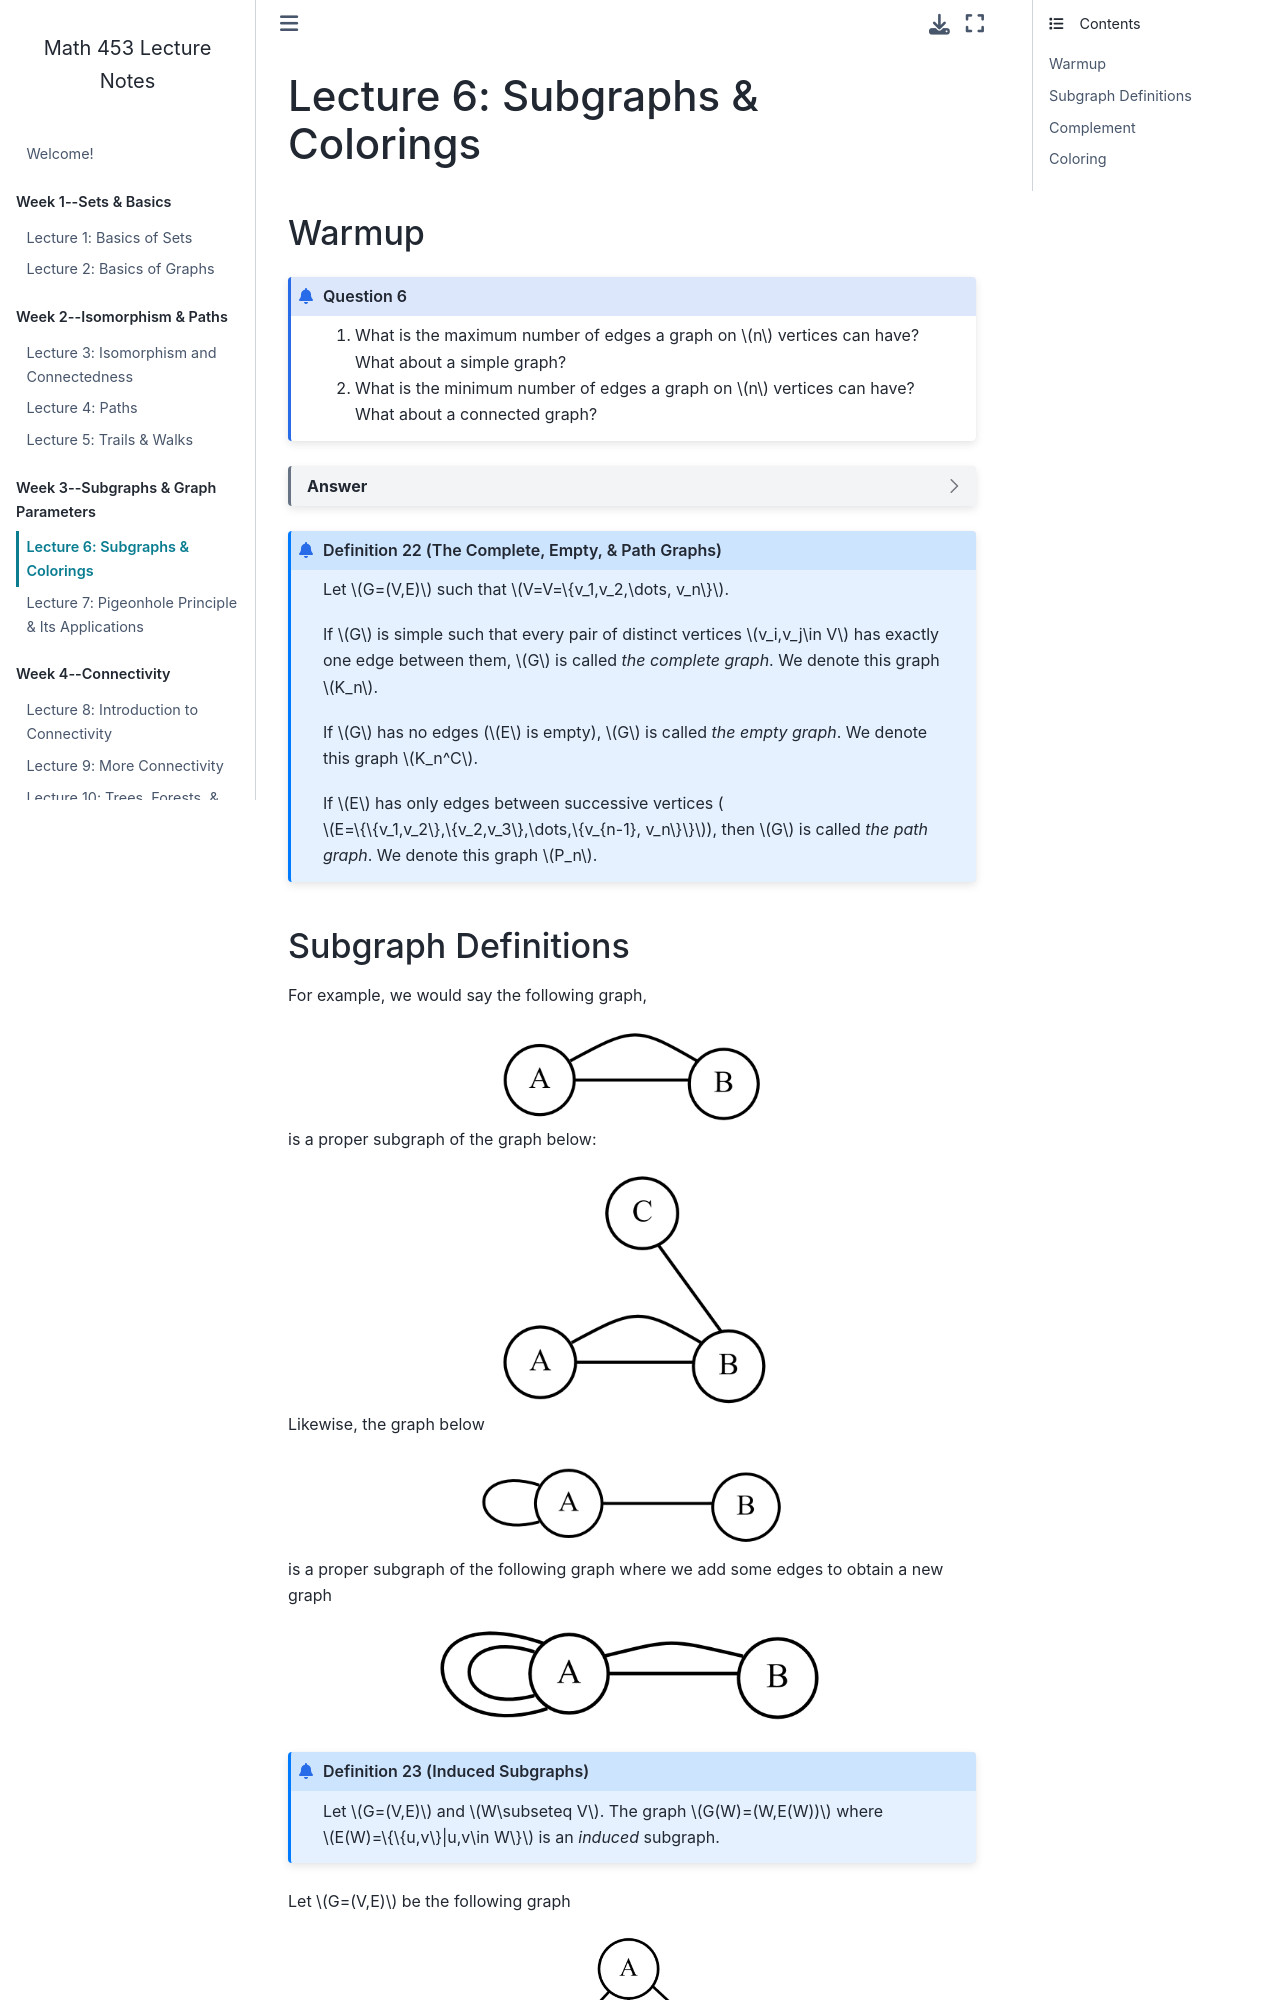

repository: garrett-kepler/graph-theory-lecture-notes · page: content/week3/w3d1.html · generator: jekyll

# Lecture 6: Subgraphs & Colorings

### Warmup

````{prf:question}
1. What is the maximum number of edges a graph on $n$ vertices can have? What about a simple graph?

2. What is the minimum number of edges a graph on $n$ vertices can have? What about a connected graph?
````

````{dropdown} Answer
:class: dropdown

1. Well, if we do not restrict to being simple... there could be infinitely many edges! Take 2 vertices and add an edge.

<img src="../photos/week3/first.png" height=100px align=center />

Then, add another

<img src="../photos/week3/second.png" height=100px align=center />

And, add another

<img src="../photos/week3/third.png" height=100px align=center />

And so on forever. But, if the graph is simple, the maximum is $\binom{n}{2}$. 

Think about the definition of simple: no self-loops and no multiple-edges. If we add one edge between each pair of distinct vertices, end up with $\binom{n}{2}$ vertices. "No multiple-edges" means we cannot add another edge between these vertices. "No self-loops" means we cannot add an edge between a vertex and itself. So, we have no more edges we can add. This graph is called *the complete graph*. We denote the complete graph on $n$ vertices $K_n$.

From left to right, we have $K_2$, $K_3$, and $K_4$.

<img src="../photos/week3/completes.png" height=150px align=center />


2. If we don't restrict to being connected... there could be no edges! That is, we have just a set of vertices with no edges between them. This is still a graph and it has a special name as well: *the empty graph*. We denote the graph on $n$ vertices $K_n^C$. But, the empty graph is not a connected one. 

We will prove this later, but the minimum edges we need for a graph to be connected is actually $n-1$. A great example of this is the graph obtained by adding edges to successive vertices. That is, if $V=\{v_1,v_2,\dots, v_n\}$ are the vertices, then the edges are $E=\{\{v_1,v_2\},\{v_2,v_3\},\dots,\{v_{n-1}, v_n\}\}$. This graph is called *the path graph*, $P_n$.


<img src="../photos/week3/paths.png" height=240px align=center />

````
